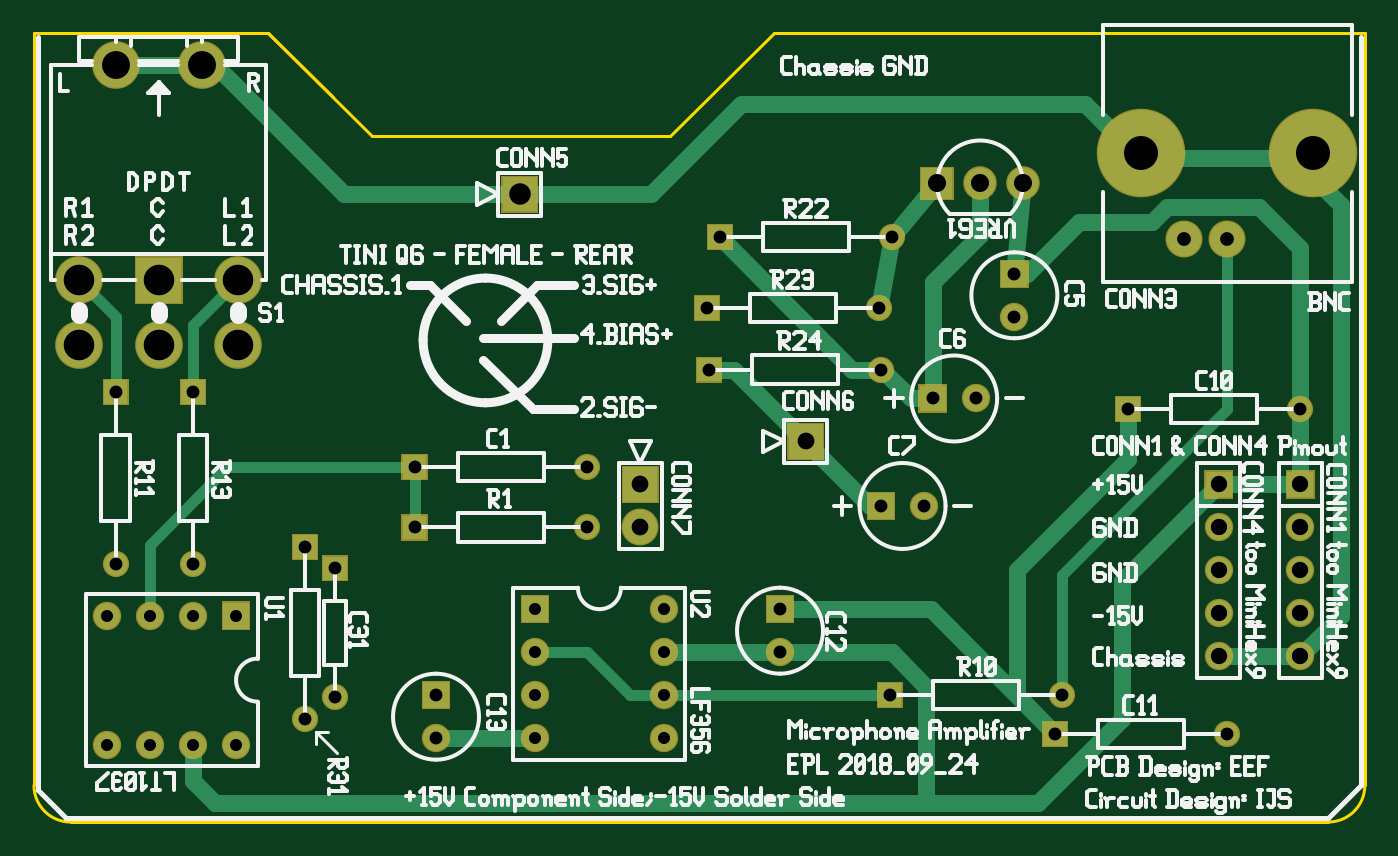
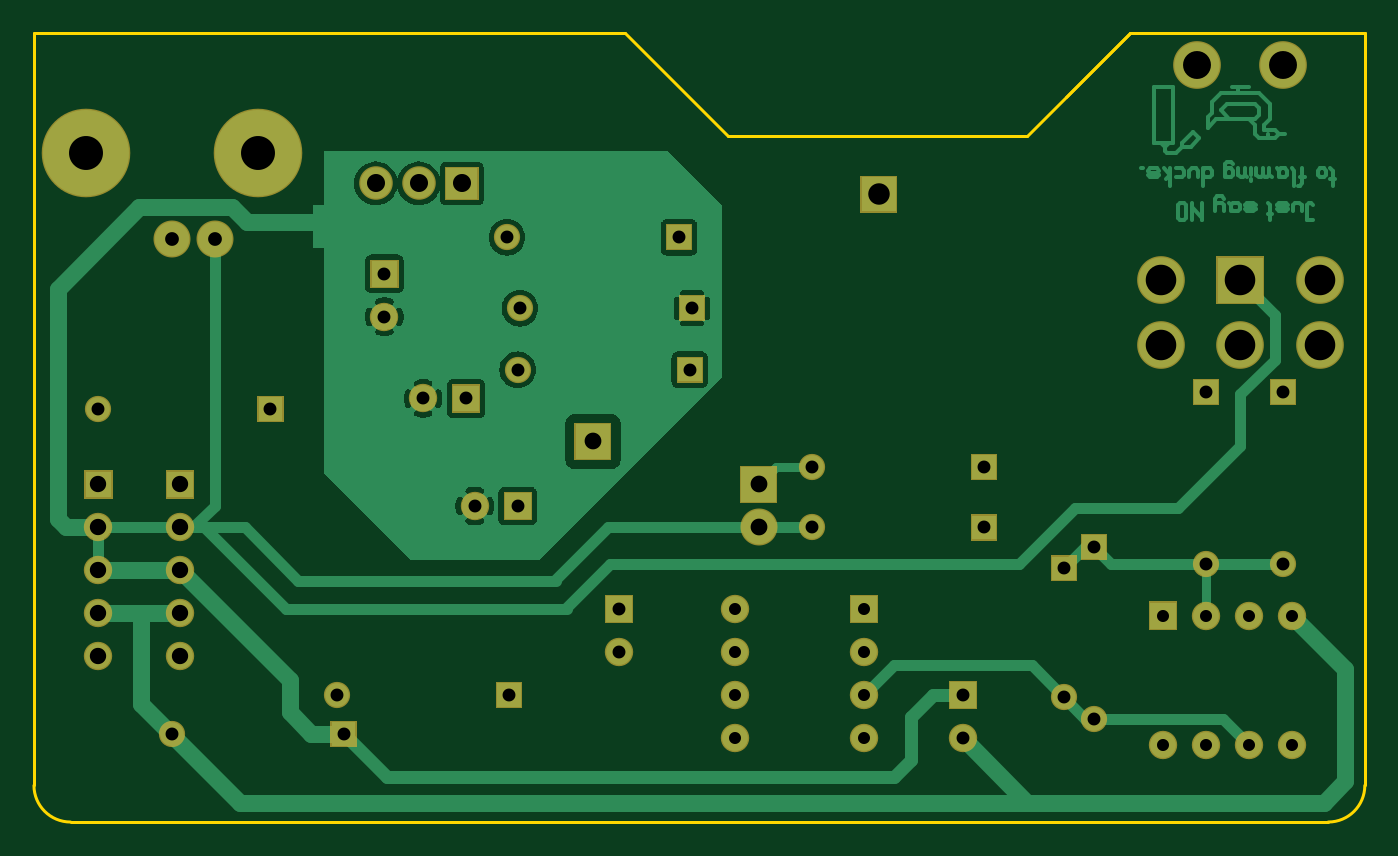
Circuit board: 10 layer files. Board 78.6 x 46.6 mm.
- bottom_copper: MicAmp_v1.gbl (43461 bytes)
- bottom_silk: MicAmp_v1.gbo (355 bytes)
- paste: MicAmp_v1.gbp (357 bytes)
- bottom_mask: MicAmp_v1.gbs (3738 bytes)
- outline: MicAmp_v1.gko (733 bytes)
- top_copper: MicAmp_v1.gtl (6175 bytes)
- top_silk: MicAmp_v1.gto (54648 bytes)
- paste: MicAmp_v1.gtp (349 bytes)
- top_mask: MicAmp_v1.gts (3730 bytes)
- drill: MicAmp_v1.xln (1448 bytes)

=== bottom_copper: MicAmp_v1.gbl (43461 bytes, source omitted) ===
=== bottom_silk: MicAmp_v1.gbo ===
G04 start of page 2 for group 13 layer_idx 3 *
G04 Title: (unknown), bottom_silk *
G04 Creator: pcb-rnd 2.2.0 *
G04 CreationDate: 2020-02-24 19:44:40 UTC *
G04 For:  *
G04 Format: Gerber/RS-274X *
G04 PCB-Dimensions: [number-redacted] *
G04 PCB-Coordinate-Origin: lower left *
%MOIN*%
%FSLAX25Y25*%
%LNBOTTOM_SILK_NONE_13*%
%ADD11C,0.0100*%
M02*

=== paste: MicAmp_v1.gbp ===
G04 start of page 2 for group 14 layer_idx 8 *
G04 Title: (unknown), bottom_paste *
G04 Creator: pcb-rnd 2.2.0 *
G04 CreationDate: 2020-02-24 19:44:40 UTC *
G04 For:  *
G04 Format: Gerber/RS-274X *
G04 PCB-Dimensions: [number-redacted] *
G04 PCB-Coordinate-Origin: lower left *
%MOIN*%
%FSLAX25Y25*%
%LNBOTTOM_PASTE_NONE_14*%
%ADD11C,0.0100*%
M02*

=== bottom_mask: MicAmp_v1.gbs ===
G04 start of page 2 for group 12 layer_idx 6 *
G04 Title: (unknown), bottom_mask *
G04 Creator: pcb-rnd 2.2.0 *
G04 CreationDate: 2020-02-24 19:44:40 UTC *
G04 For:  *
G04 Format: Gerber/RS-274X *
G04 PCB-Dimensions: [number-redacted] *
G04 PCB-Coordinate-Origin: lower left *
%MOIN*%
%FSLAX25Y25*%
%LNBOTTOM_MASK_NONE_12*%
%ADD70C,0.0860*%
%ADD69C,0.2060*%
%ADD68C,0.0780*%
%ADD67C,0.0660*%
%ADD66C,0.0610*%
%ADD65C,0.0001*%
%ADD64C,0.1110*%
G54D64*X22000Y581000D03*
G54D65*G36*
X26450Y536550D02*X37550D01*
Y525450D01*
X26450D01*
Y536550D01*
G37*
G36*
X36950Y508050D02*X43050D01*
Y501950D01*
X36950D01*
Y508050D01*
G37*
G54D66*X40000Y465000D03*
G54D64*X32000Y516000D03*
G54D65*G36*
X18950Y508050D02*X25050D01*
Y501950D01*
X18950D01*
Y508050D01*
G37*
G54D66*X22000Y465000D03*
G54D67*X40000Y453000D03*
X30000D03*
X20000D03*
Y423000D03*
X30000D03*
X40000D03*
G54D65*G36*
X209100Y557400D02*X216900D01*
Y549600D01*
X209100D01*
Y557400D01*
G37*
G54D68*X223000Y553500D03*
X233000D03*
G54D69*X260500Y560500D03*
X300500D03*
G54D70*X270500Y540500D03*
X280500D03*
G54D66*X202500Y541000D03*
G54D65*G36*
X234300Y529200D02*X227700D01*
Y535800D01*
X234300D01*
Y529200D01*
G37*
G36*
X275200Y486800D02*X281800D01*
Y480200D01*
X275200D01*
Y486800D01*
G37*
G54D67*X278500Y473500D03*
Y463500D03*
G54D65*G36*
X254450Y504050D02*X260550D01*
Y497950D01*
X254450D01*
Y504050D01*
G37*
G36*
X294200Y486800D02*X300800D01*
Y480200D01*
X294200D01*
Y486800D01*
G37*
G54D67*X297500Y473500D03*
Y463500D03*
G54D66*Y501000D03*
G54D67*Y453500D03*
X278500D03*
X297500Y443500D03*
X278500D03*
G54D66*X280500Y425500D03*
X199500Y524500D03*
G54D65*G36*
X203300Y481800D02*Y475200D01*
X196700D01*
Y481800D01*
X203300D01*
G37*
G54D67*X210000Y478500D03*
G54D65*G36*
X215300Y506800D02*Y500200D01*
X208700D01*
Y506800D01*
X215300D01*
G37*
G54D67*X222000Y503500D03*
G54D66*X200000Y510200D03*
G54D65*G36*
X198950Y437550D02*X205050D01*
Y431450D01*
X198950D01*
Y437550D01*
G37*
G54D67*X231000Y522500D03*
G54D66*X242000Y434500D03*
G54D65*G36*
X237450Y428550D02*X243550D01*
Y422450D01*
X237450D01*
Y428550D01*
G37*
G54D64*X42000Y581000D03*
X13500Y531000D03*
X50500D03*
Y516000D03*
G54D65*G36*
X46700Y456300D02*X53300D01*
Y449700D01*
X46700D01*
Y456300D01*
G37*
G54D67*X50000Y423000D03*
G54D65*G36*
X116200Y457800D02*X122800D01*
Y451200D01*
X116200D01*
Y457800D01*
G37*
G54D67*X119500Y444500D03*
Y434500D03*
Y424500D03*
X149500D03*
Y434500D03*
Y444500D03*
Y454500D03*
G54D66*X131500Y487500D03*
Y473500D03*
G54D65*G36*
X148300Y487800D02*Y479200D01*
X139700D01*
Y487800D01*
X148300D01*
G37*
G54D70*X144000Y473500D03*
G54D65*G36*
X99800Y431200D02*X93200D01*
Y437800D01*
X99800D01*
Y431200D01*
G37*
G54D66*X73000Y434000D03*
X66000Y429000D03*
G54D67*X96500Y424500D03*
G54D65*G36*
X76050Y467050D02*Y460950D01*
X69950D01*
Y467050D01*
X76050D01*
G37*
G36*
X69050Y472050D02*Y465950D01*
X62950D01*
Y472050D01*
X69050D01*
G37*
G36*
X94550Y484450D02*X88450D01*
Y490550D01*
X94550D01*
Y484450D01*
G37*
G36*
Y470450D02*X88450D01*
Y476550D01*
X94550D01*
Y470450D01*
G37*
G36*
X159450Y544050D02*X165550D01*
Y537950D01*
X159450D01*
Y544050D01*
G37*
G36*
X111700Y555300D02*X120300D01*
Y546700D01*
X111700D01*
Y555300D01*
G37*
G36*
X162550Y527550D02*Y521450D01*
X156450D01*
Y527550D01*
X162550D01*
G37*
G36*
X163050Y513250D02*Y507150D01*
X156950D01*
Y513250D01*
X163050D01*
G37*
G36*
X178200Y497800D02*X186800D01*
Y489200D01*
X178200D01*
Y497800D01*
G37*
G36*
X179800Y451200D02*X173200D01*
Y457800D01*
X179800D01*
Y451200D01*
G37*
G54D67*X176500Y444500D03*
G54D64*X13500Y516000D03*
M02*

=== outline: MicAmp_v1.gko ===
G04 start of page 2 for group 5 layer_idx 2 *
G04 Title: (unknown), global_outline *
G04 Creator: pcb-rnd 2.2.0 *
G04 CreationDate: 2020-02-24 19:44:40 UTC *
G04 For:  *
G04 Format: Gerber/RS-274X *
G04 PCB-Dimensions: [number-redacted] *
G04 PCB-Coordinate-Origin: lower left *
%MOIN*%
%FSLAX25Y25*%
%LNGLOBAL_BOUNDARY_UROUTE_5*%
%ADD71C,0.0060*%
G54D71*X3000Y588500D02*Y413500D01*
X57500Y588500D02*X72500Y573500D01*
X3000Y588500D02*X57500D01*
X312500D02*Y413500D01*
X304000Y405000D02*X11500D01*
X312500Y588500D02*X175000D01*
X57500D02*X81500Y564500D01*
X151000D02*X81500D01*
X151000D02*X175000Y588500D01*
X312500Y413500D02*G75*G02X304000Y405000I-8500J0D01*G01*
X11500D02*G75*G02X3000Y413500I0J8500D01*G01*
M02*

=== top_copper: MicAmp_v1.gtl ===
G04 start of page 2 for group 3 layer_idx 0 *
G04 Title: (unknown), top_copper *
G04 Creator: pcb-rnd 2.2.0 *
G04 CreationDate: 2020-02-24 19:44:40 UTC *
G04 For:  *
G04 Format: Gerber/RS-274X *
G04 PCB-Dimensions: [number-redacted] *
G04 PCB-Coordinate-Origin: lower left *
%MOIN*%
%FSLAX25Y25*%
%LNTOP_COPPER_NONE_3*%
%ADD29C,0.0500*%
%ADD28C,0.0394*%
%ADD27C,0.0380*%
%ADD26C,0.0320*%
%ADD25C,0.0790*%
%ADD24C,0.0420*%
%ADD23C,0.0280*%
%ADD22C,0.0300*%
%ADD21C,0.0710*%
%ADD20C,0.0650*%
%ADD19C,0.0800*%
%ADD18C,0.2000*%
%ADD17C,0.0720*%
%ADD16C,0.0600*%
%ADD15C,0.0550*%
%ADD14C,0.0001*%
%ADD13C,0.1050*%
%ADD12C,0.0400*%
%ADD11C,0.0250*%
G54D11*X22000Y505000D02*Y522500D01*
X30000Y453000D02*Y469500D01*
X40000Y505000D02*Y520500D01*
Y505000D02*Y505500D01*
G54D12*X119500Y424500D02*X96500D01*
X40000Y423000D02*Y414500D01*
X45000Y409500D01*
G54D11*X91500Y487500D02*Y473500D01*
X30000Y469500D02*X48000Y487500D01*
X91500D01*
G54D12*X257500Y489500D02*Y501000D01*
Y489500D02*X231500Y463500D01*
X246000Y544500D02*X234000Y532500D01*
X236500Y409500D02*X256000Y429000D01*
X210500Y436500D02*Y410000D01*
X211500Y454500D02*X240500Y425500D01*
X231500Y434500D02*X240500Y425500D01*
X256000Y429000D02*Y461000D01*
X162500Y541000D02*X193300Y510200D01*
X160000D02*X160800D01*
X193300D02*X200300D01*
X160000D02*X165800D01*
X202500Y541000D02*X213000Y553500D01*
X223000D02*Y541500D01*
X202500Y541000D02*X199500Y524500D01*
X223000Y541500D02*X212000Y530500D01*
X231000Y532500D02*X234000D01*
X231000D02*X233000Y553500D01*
X231500Y463500D02*Y434500D01*
X212000Y530500D02*Y503500D01*
X200300Y510200D02*X207000Y503500D01*
X212000D01*
X200000Y478500D02*X197500D01*
X165800Y510200D02*X197500Y478500D01*
G54D11*X280500Y501000D02*X242000Y462500D01*
Y434500D01*
G54D12*X278500Y483500D02*X256000Y461000D01*
G54D11*X280500Y540500D02*Y501000D01*
G54D12*X263000Y544500D02*X266500Y548000D01*
X288000D01*
X297500Y538500D02*Y483500D01*
X307000Y548500D02*Y453000D01*
X278500Y483500D02*X297500D01*
X288000Y548000D02*X297500Y538500D01*
X263000Y544500D02*X246000D01*
X307000Y453000D02*X297500Y443500D01*
X278500D02*X297500D01*
X135500Y409500D02*X236500D01*
X45000D02*X165500D01*
X247500Y572000D02*X168500D01*
X146500Y551000D02*X167500Y572000D01*
X146500Y551000D02*X75000D01*
X300500Y559500D02*X260000D01*
X247500Y572000D01*
X300500Y559500D02*Y555000D01*
X307000Y548500D01*
X176500Y454500D02*X211500D01*
X202500Y444500D02*X149500D01*
X202500D02*X210500Y436500D01*
G54D11*X202000Y434500D02*X141500D01*
X131500Y444500D01*
X119500D01*
X40000Y520500D02*X50500Y531000D01*
X22000Y522500D02*X13500Y531000D01*
G54D12*X22000Y581000D02*X45000D01*
X75000Y551000D01*
G54D13*X22000Y581000D03*
G54D14*G36*
X26750Y536250D02*X37250D01*
Y525750D01*
X26750D01*
Y536250D01*
G37*
G36*
X37250Y507750D02*X42750D01*
Y502250D01*
X37250D01*
Y507750D01*
G37*
G54D15*X40000Y465000D03*
G54D13*X32000Y516000D03*
G54D14*G36*
X19250Y507750D02*X24750D01*
Y502250D01*
X19250D01*
Y507750D01*
G37*
G54D15*X22000Y465000D03*
G54D16*X40000Y453000D03*
X30000D03*
X20000D03*
Y423000D03*
X30000D03*
X40000D03*
G54D14*G36*
X209400Y557100D02*X216600D01*
Y549900D01*
X209400D01*
Y557100D01*
G37*
G54D17*X223000Y553500D03*
X233000D03*
G54D18*X260500Y560500D03*
X300500D03*
G54D19*X270500Y540500D03*
X280500D03*
G54D15*X202500Y541000D03*
G54D14*G36*
X234000Y529500D02*X228000D01*
Y535500D01*
X234000D01*
Y529500D01*
G37*
G36*
X275500Y486500D02*X281500D01*
Y480500D01*
X275500D01*
Y486500D01*
G37*
G54D16*X278500Y473500D03*
Y463500D03*
G54D14*G36*
X254750Y503750D02*X260250D01*
Y498250D01*
X254750D01*
Y503750D01*
G37*
G36*
X294500Y486500D02*X300500D01*
Y480500D01*
X294500D01*
Y486500D01*
G37*
G54D16*X297500Y473500D03*
Y463500D03*
G54D15*Y501000D03*
G54D16*Y453500D03*
X278500D03*
X297500Y443500D03*
X278500D03*
G54D15*X280500Y425500D03*
X199500Y524500D03*
G54D14*G36*
X203000Y481500D02*Y475500D01*
X197000D01*
Y481500D01*
X203000D01*
G37*
G54D16*X210000Y478500D03*
G54D14*G36*
X215000Y506500D02*Y500500D01*
X209000D01*
Y506500D01*
X215000D01*
G37*
G54D16*X222000Y503500D03*
G54D15*X200000Y510200D03*
G54D14*G36*
X199250Y437250D02*X204750D01*
Y431750D01*
X199250D01*
Y437250D01*
G37*
G54D16*X231000Y522500D03*
G54D15*X242000Y434500D03*
G54D14*G36*
X237750Y428250D02*X243250D01*
Y422750D01*
X237750D01*
Y428250D01*
G37*
G54D13*X42000Y581000D03*
X13500Y531000D03*
X50500D03*
Y516000D03*
G54D14*G36*
X47000Y456000D02*X53000D01*
Y450000D01*
X47000D01*
Y456000D01*
G37*
G54D16*X50000Y423000D03*
G54D14*G36*
X116500Y457500D02*X122500D01*
Y451500D01*
X116500D01*
Y457500D01*
G37*
G54D16*X119500Y444500D03*
Y434500D03*
Y424500D03*
X149500D03*
Y434500D03*
Y444500D03*
Y454500D03*
G54D15*X131500Y487500D03*
Y473500D03*
G54D14*G36*
X148000Y487500D02*Y479500D01*
X140000D01*
Y487500D01*
X148000D01*
G37*
G54D19*X144000Y473500D03*
G54D14*G36*
X99500Y431500D02*X93500D01*
Y437500D01*
X99500D01*
Y431500D01*
G37*
G54D15*X73000Y434000D03*
X66000Y429000D03*
G54D16*X96500Y424500D03*
G54D14*G36*
X75750Y466750D02*Y461250D01*
X70250D01*
Y466750D01*
X75750D01*
G37*
G36*
X68750Y471750D02*Y466250D01*
X63250D01*
Y471750D01*
X68750D01*
G37*
G36*
X94250Y484750D02*X88750D01*
Y490250D01*
X94250D01*
Y484750D01*
G37*
G36*
Y470750D02*X88750D01*
Y476250D01*
X94250D01*
Y470750D01*
G37*
G36*
X159750Y543750D02*X165250D01*
Y538250D01*
X159750D01*
Y543750D01*
G37*
G36*
X112000Y555000D02*X120000D01*
Y547000D01*
X112000D01*
Y555000D01*
G37*
G36*
X162250Y527250D02*Y521750D01*
X156750D01*
Y527250D01*
X162250D01*
G37*
G36*
X162750Y512950D02*Y507450D01*
X157250D01*
Y512950D01*
X162750D01*
G37*
G36*
X178500Y497500D02*X186500D01*
Y489500D01*
X178500D01*
Y497500D01*
G37*
G36*
X179500Y451500D02*X173500D01*
Y457500D01*
X179500D01*
Y451500D01*
G37*
G54D16*X176500Y444500D03*
G54D13*X13500Y516000D03*
G54D20*G54D21*G54D22*G54D21*G54D22*G54D23*G54D24*G54D25*G54D26*G54D22*G54D27*G54D22*G54D27*G54D22*G54D27*G54D22*G54D20*G54D21*G54D23*G54D22*G54D28*G54D22*G54D29*G54D22*G54D28*G54D22*G54D21*M02*

=== top_silk: MicAmp_v1.gto (54648 bytes, source omitted) ===
=== paste: MicAmp_v1.gtp ===
G04 start of page 2 for group 0 layer_idx 7 *
G04 Title: (unknown), top_paste *
G04 Creator: pcb-rnd 2.2.0 *
G04 CreationDate: 2020-02-24 19:44:40 UTC *
G04 For:  *
G04 Format: Gerber/RS-274X *
G04 PCB-Dimensions: [number-redacted] *
G04 PCB-Coordinate-Origin: lower left *
%MOIN*%
%FSLAX25Y25*%
%LNTOP_PASTE_NONE_0*%
%ADD11C,0.0100*%
M02*

=== top_mask: MicAmp_v1.gts ===
G04 start of page 2 for group 2 layer_idx 5 *
G04 Title: (unknown), top_mask *
G04 Creator: pcb-rnd 2.2.0 *
G04 CreationDate: 2020-02-24 19:44:40 UTC *
G04 For:  *
G04 Format: Gerber/RS-274X *
G04 PCB-Dimensions: [number-redacted] *
G04 PCB-Coordinate-Origin: lower left *
%MOIN*%
%FSLAX25Y25*%
%LNTOP_MASK_NONE_2*%
%ADD63C,0.0860*%
%ADD62C,0.2060*%
%ADD61C,0.0780*%
%ADD60C,0.0660*%
%ADD59C,0.0610*%
%ADD58C,0.0001*%
%ADD57C,0.1110*%
G54D57*X22000Y581000D03*
G54D58*G36*
X26450Y536550D02*X37550D01*
Y525450D01*
X26450D01*
Y536550D01*
G37*
G36*
X36950Y508050D02*X43050D01*
Y501950D01*
X36950D01*
Y508050D01*
G37*
G54D59*X40000Y465000D03*
G54D57*X32000Y516000D03*
G54D58*G36*
X18950Y508050D02*X25050D01*
Y501950D01*
X18950D01*
Y508050D01*
G37*
G54D59*X22000Y465000D03*
G54D60*X40000Y453000D03*
X30000D03*
X20000D03*
Y423000D03*
X30000D03*
X40000D03*
G54D58*G36*
X209100Y557400D02*X216900D01*
Y549600D01*
X209100D01*
Y557400D01*
G37*
G54D61*X223000Y553500D03*
X233000D03*
G54D62*X260500Y560500D03*
X300500D03*
G54D63*X270500Y540500D03*
X280500D03*
G54D59*X202500Y541000D03*
G54D58*G36*
X234300Y529200D02*X227700D01*
Y535800D01*
X234300D01*
Y529200D01*
G37*
G36*
X275200Y486800D02*X281800D01*
Y480200D01*
X275200D01*
Y486800D01*
G37*
G54D60*X278500Y473500D03*
Y463500D03*
G54D58*G36*
X254450Y504050D02*X260550D01*
Y497950D01*
X254450D01*
Y504050D01*
G37*
G36*
X294200Y486800D02*X300800D01*
Y480200D01*
X294200D01*
Y486800D01*
G37*
G54D60*X297500Y473500D03*
Y463500D03*
G54D59*Y501000D03*
G54D60*Y453500D03*
X278500D03*
X297500Y443500D03*
X278500D03*
G54D59*X280500Y425500D03*
X199500Y524500D03*
G54D58*G36*
X203300Y481800D02*Y475200D01*
X196700D01*
Y481800D01*
X203300D01*
G37*
G54D60*X210000Y478500D03*
G54D58*G36*
X215300Y506800D02*Y500200D01*
X208700D01*
Y506800D01*
X215300D01*
G37*
G54D60*X222000Y503500D03*
G54D59*X200000Y510200D03*
G54D58*G36*
X198950Y437550D02*X205050D01*
Y431450D01*
X198950D01*
Y437550D01*
G37*
G54D60*X231000Y522500D03*
G54D59*X242000Y434500D03*
G54D58*G36*
X237450Y428550D02*X243550D01*
Y422450D01*
X237450D01*
Y428550D01*
G37*
G54D57*X42000Y581000D03*
X13500Y531000D03*
X50500D03*
Y516000D03*
G54D58*G36*
X46700Y456300D02*X53300D01*
Y449700D01*
X46700D01*
Y456300D01*
G37*
G54D60*X50000Y423000D03*
G54D58*G36*
X116200Y457800D02*X122800D01*
Y451200D01*
X116200D01*
Y457800D01*
G37*
G54D60*X119500Y444500D03*
Y434500D03*
Y424500D03*
X149500D03*
Y434500D03*
Y444500D03*
Y454500D03*
G54D59*X131500Y487500D03*
Y473500D03*
G54D58*G36*
X148300Y487800D02*Y479200D01*
X139700D01*
Y487800D01*
X148300D01*
G37*
G54D63*X144000Y473500D03*
G54D58*G36*
X99800Y431200D02*X93200D01*
Y437800D01*
X99800D01*
Y431200D01*
G37*
G54D59*X73000Y434000D03*
X66000Y429000D03*
G54D60*X96500Y424500D03*
G54D58*G36*
X76050Y467050D02*Y460950D01*
X69950D01*
Y467050D01*
X76050D01*
G37*
G36*
X69050Y472050D02*Y465950D01*
X62950D01*
Y472050D01*
X69050D01*
G37*
G36*
X94550Y484450D02*X88450D01*
Y490550D01*
X94550D01*
Y484450D01*
G37*
G36*
Y470450D02*X88450D01*
Y476550D01*
X94550D01*
Y470450D01*
G37*
G36*
X159450Y544050D02*X165550D01*
Y537950D01*
X159450D01*
Y544050D01*
G37*
G36*
X111700Y555300D02*X120300D01*
Y546700D01*
X111700D01*
Y555300D01*
G37*
G36*
X162550Y527550D02*Y521450D01*
X156450D01*
Y527550D01*
X162550D01*
G37*
G36*
X163050Y513250D02*Y507150D01*
X156950D01*
Y513250D01*
X163050D01*
G37*
G36*
X178200Y497800D02*X186800D01*
Y489200D01*
X178200D01*
Y497800D01*
G37*
G36*
X179800Y451200D02*X173200D01*
Y457800D01*
X179800D01*
Y451200D01*
G37*
G54D60*X176500Y444500D03*
G54D57*X13500Y516000D03*
M02*

=== drill: MicAmp_v1.xln ===
M48
INCH
T20C0.050
T19C0.039
T18C0.038
T17C0.032
T16C0.079
T15C0.042
T14C0.028
T13C0.030
T12C0.071
T11C0.065
%
T14
G05
X004000Y045300
X003000Y045300
X002000Y045300
X002000Y042300
X003000Y042300
X004000Y042300
X005000Y045300
X005000Y042300
X011950Y045450
X011950Y044450
X011950Y043450
X011950Y042450
X014950Y042450
X014950Y043450
X014950Y044450
X014950Y045450
T13
X004000Y050500
X004000Y046500
X002200Y050500
X002200Y046500
X020250Y054100
X023100Y053250
X025750Y050100
X029750Y050100
X028050Y042550
X019950Y052450
X020000Y047850
X021000Y047850
X021200Y050350
X022200Y050350
X020000Y051020
X020200Y043450
X023100Y052250
X024200Y043450
X024050Y042550
X013150Y048750
X013150Y047350
X009650Y043450
X007300Y043400
X006600Y042900
X009650Y042450
X007300Y046400
X006600Y046900
X009150Y048750
X009150Y047350
X016250Y054100
X015950Y052450
X016000Y051020
X017650Y045450
X017650Y044450
T17
X027050Y054050
X028050Y054050
T18
X027850Y048350
X027850Y047350
X027850Y046350
X029750Y048350
X029750Y047350
X029750Y046350
X029750Y045350
X027850Y045350
X029750Y044350
X027850Y044350
T19
X014400Y048350
X014400Y047350
X018250Y049350
T15
X021300Y055350
X022300Y055350
X023300Y055350
T20
X011600Y055100
T11
X002200Y058100
X004200Y058100
T12
X003200Y053100
X003200Y051600
X001350Y053100
X005050Y053100
X005050Y051600
X001350Y051600
T16
X026050Y056050
X030050Y056050
M30

